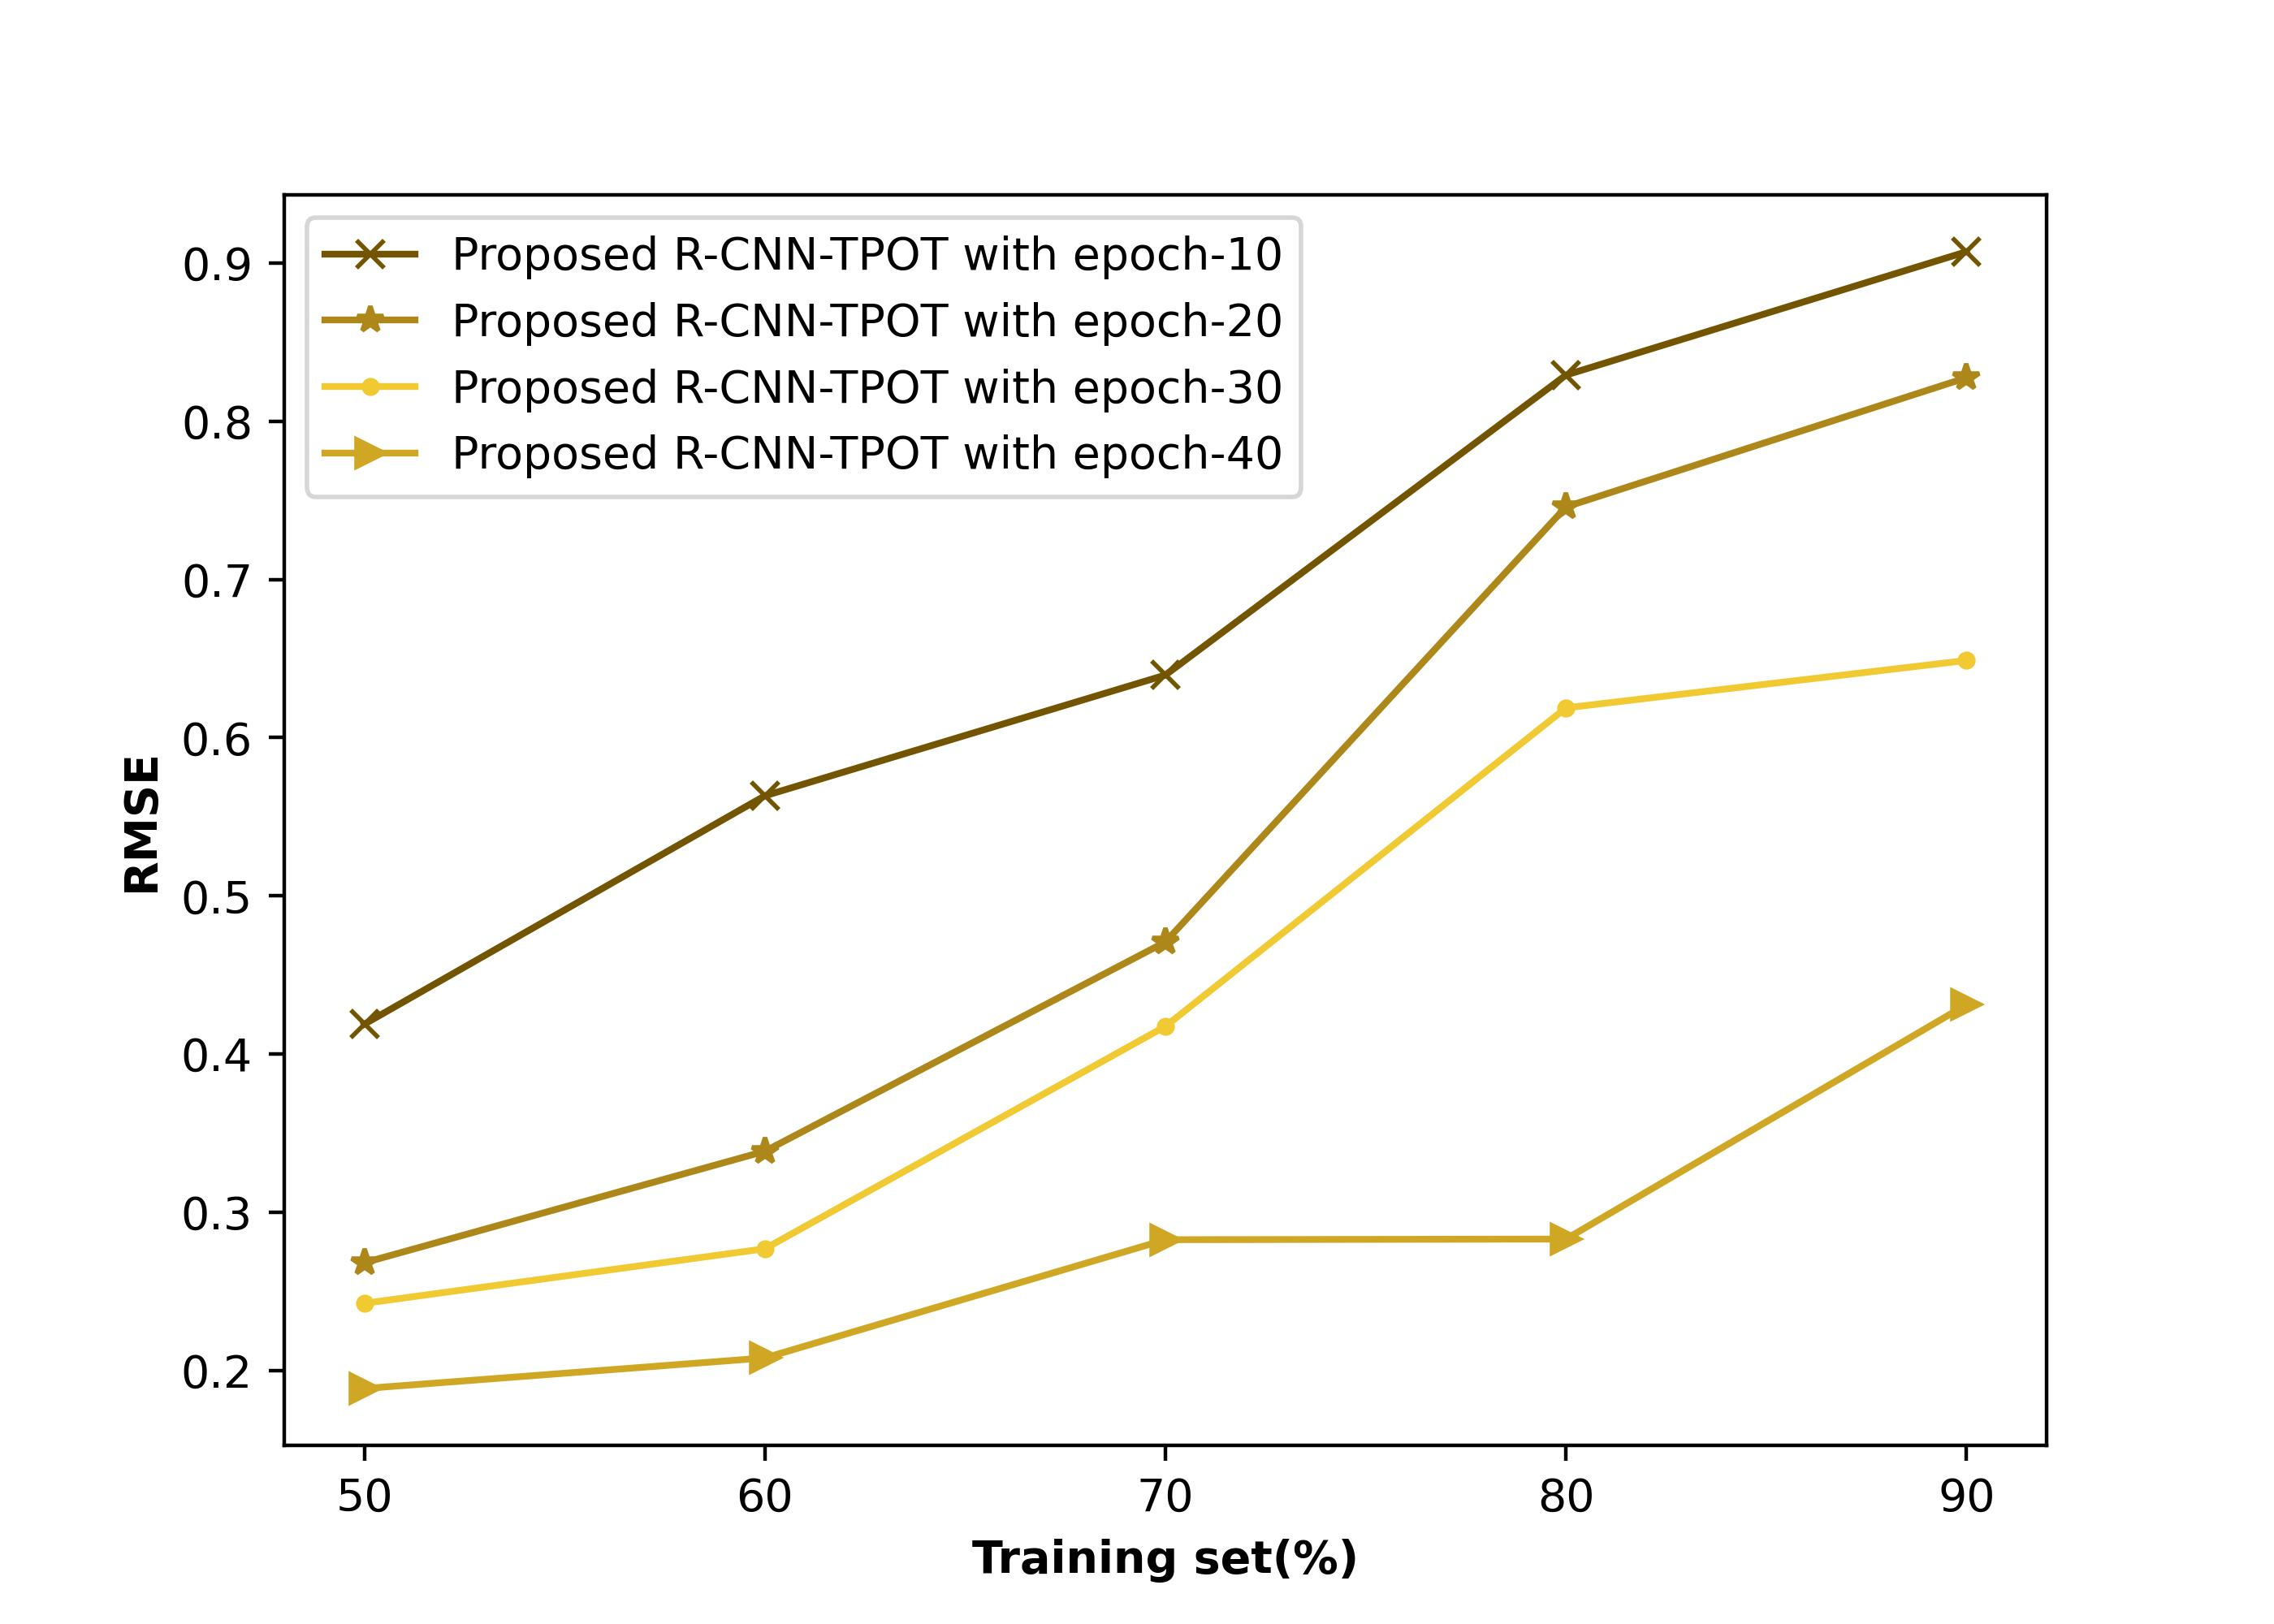

The table this chart was drawn from, first rows:
0.418936848, 0.268178569, 0.242513793, 0.188680571
0.5633, 0.3386, 0.277, 0.208
0.6396, 0.4709, 0.4176, 0.2827
0.8291, 0.7458, 0.6188, 0.2831
0.9071, 0.8275, 0.6488, 0.4313
